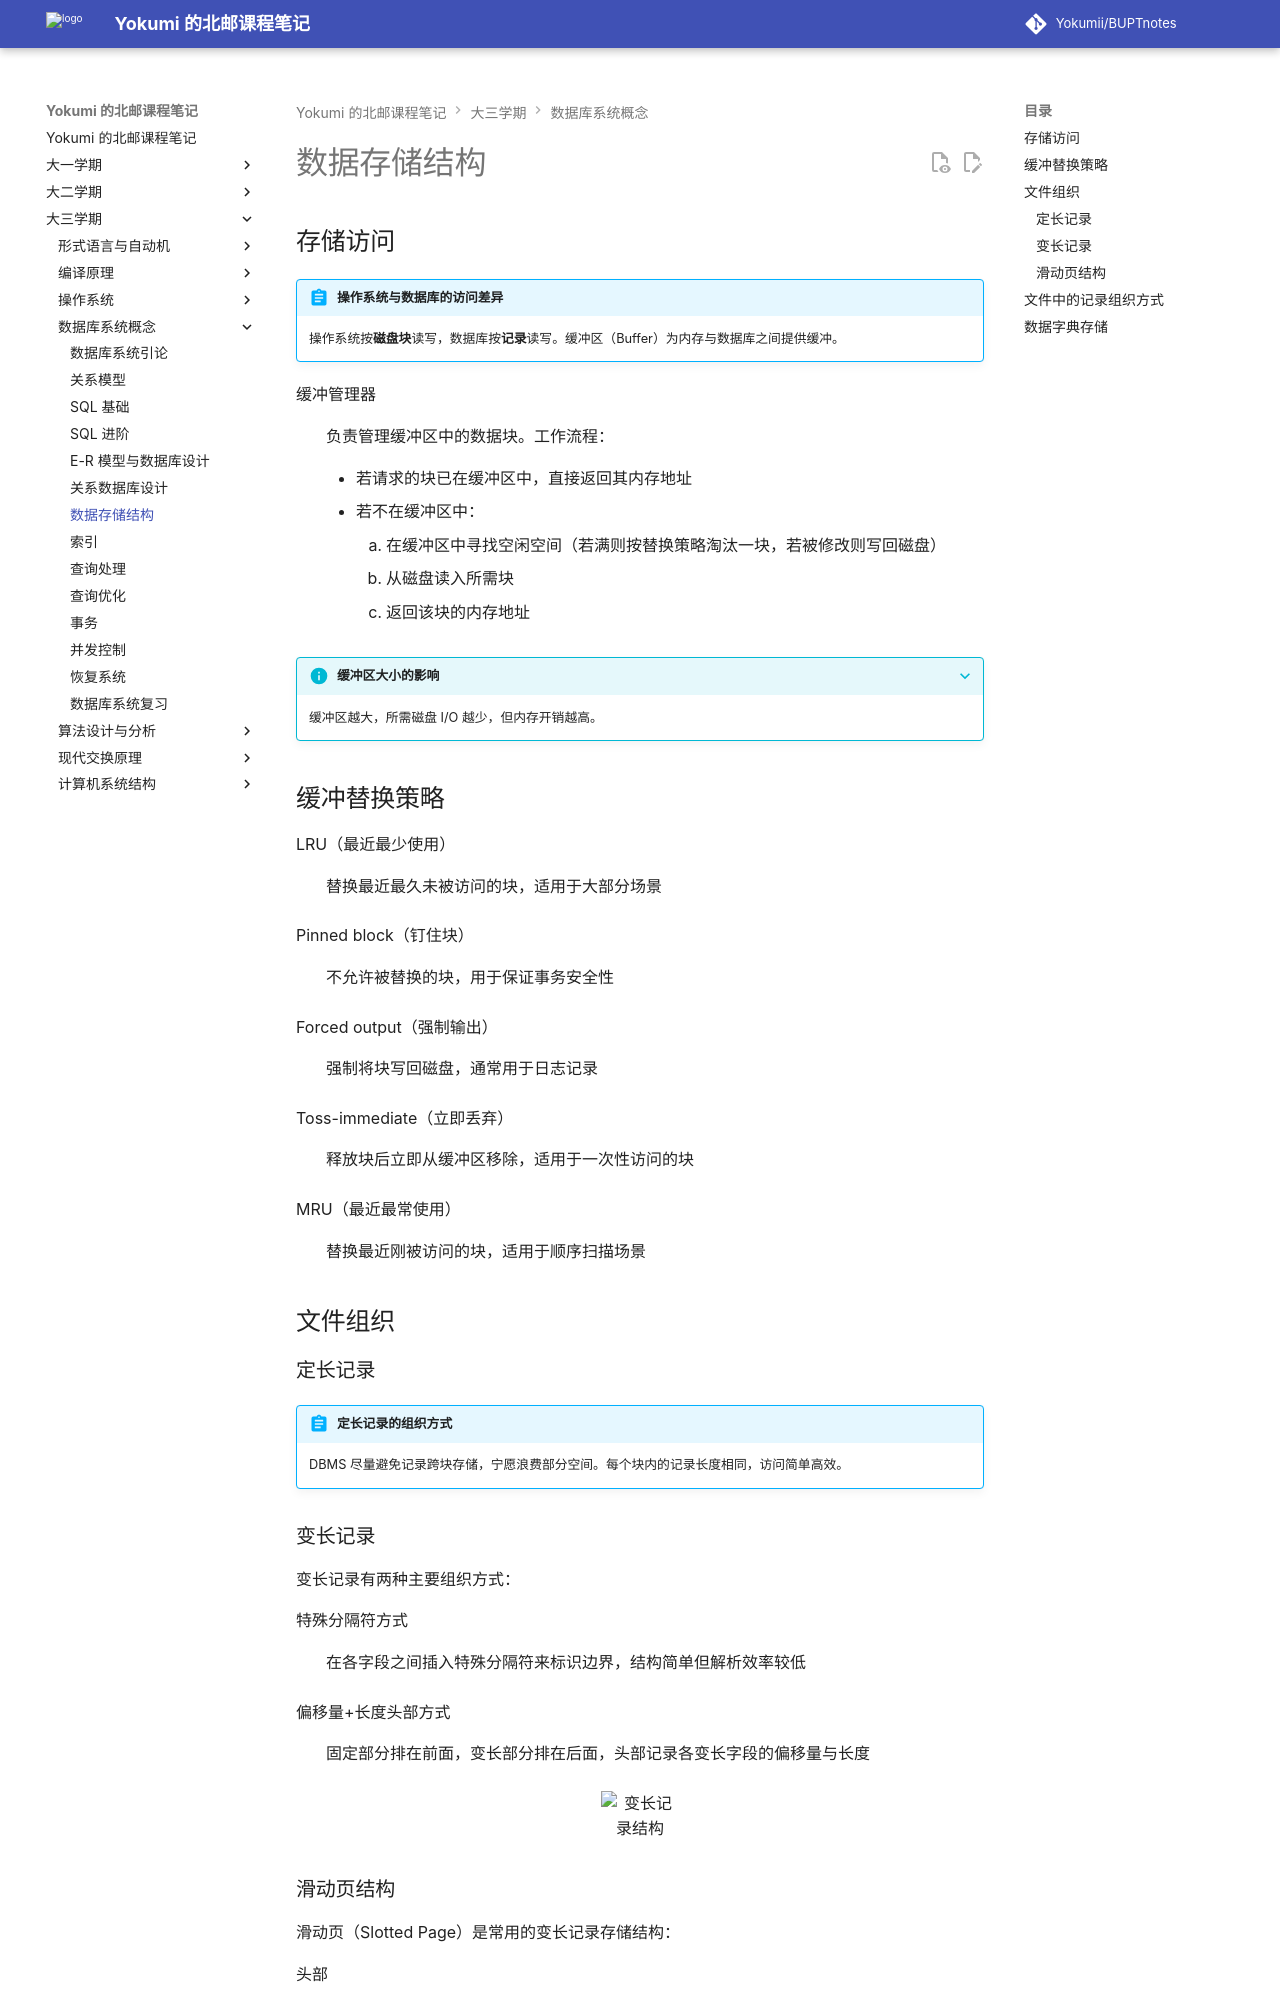

repository: Yokumii/BUPTnotes · page: study/computer-science/database-system-concepts/data-storage-structures/index.html · generator: mkdocs

---
description: 讲解数据库存储访问、缓冲替换、文件组织、记录组织和数据字典的物理存储方式。
---

# 数据存储结构

## 存储访问

!!! abstract "操作系统与数据库的访问差异"
    操作系统按**磁盘块**读写，数据库按**记录**读写。缓冲区（Buffer）为内存与数据库之间提供缓冲。

缓冲管理器
: 负责管理缓冲区中的数据块。工作流程：

    - 若请求的块已在缓冲区中，直接返回其内存地址
    - 若不在缓冲区中：
        1. 在缓冲区中寻找空闲空间（若满则按替换策略淘汰一块，若被修改则写回磁盘）
        2. 从磁盘读入所需块
        3. 返回该块的内存地址

???+ info "缓冲区大小的影响"
    缓冲区越大，所需磁盘 I/O 越少，但内存开销越高。

## 缓冲替换策略

LRU（最近最少使用）
: 替换最近最久未被访问的块，适用于大部分场景

Pinned block（钉住块）
: 不允许被替换的块，用于保证事务安全性

Forced output（强制输出）
: 强制将块写回磁盘，通常用于日志记录

Toss-immediate（立即丢弃）
: 释放块后立即从缓冲区移除，适用于一次性访问的块

MRU（最近最常使用）
: 替换最近刚被访问的块，适用于顺序扫描场景

## 文件组织

### 定长记录

!!! abstract "定长记录的组织方式"
    DBMS 尽量避免记录跨块存储，宁愿浪费部分空间。每个块内的记录长度相同，访问简单高效。

### 变长记录

变长记录有两种主要组织方式：

特殊分隔符方式
: 在各字段之间插入特殊分隔符来标识边界，结构简单但解析效率较低

偏移量+长度头部方式
: 固定部分排在前面，变长部分排在后面，头部记录各变长字段的偏移量与长度

<figure markdown="span">
  ![变长记录结构](https://webp-pic.yokumi.cn/2025/11/20251130130203231.png){ loading=lazy width="70%" }
</figure>
